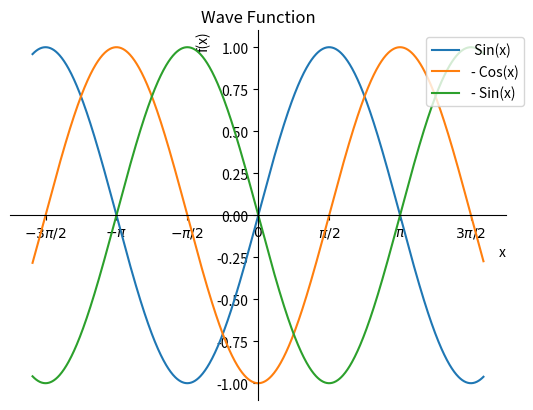

Generate this figure with matplotlib:
import numpy as np
from matplotlib import pyplot as plt
from fractions import Fraction as frac
from matplotlib.ticker import FuncFormatter, MultipleLocator

def pi_axis_formatter(val, pos, denomlim=10, pi=r'\pi'):
    """
    format label properly
    for example: 0.6666 pi --> 2π/3
               : 0      pi --> 0
               : 0.50   pi --> π/2
    """
    minus = "-" if val < 0 else ""
    val = abs(val)
    ratio = frac(val / np.pi).limit_denominator(denomlim)
    n, d = ratio.numerator, ratio.denominator

    fmt2 = "%s" % d
    if n == 0:
        fmt1 = "0"
    elif n == 1:
        fmt1 = pi
    else:
        fmt1 = r"%s%s" % (n, pi)

    fmtstring = "$" + minus + (fmt1 if d == 1 else r"{%s}/{%s}" % (fmt1, fmt2)) + "$"

    return fmtstring


x = np.arange(-5, 5, 0.01)

fig, ax = plt.subplots()

# making the top and right spine invisible:
ax.spines['top'].set_color('none')
ax.spines['right'].set_color('none')
# moving bottom spine up to y=0 position:
ax.xaxis.set_ticks_position('bottom')
ax.spines['bottom'].set_position(('data',0))
# moving left spine to the right to position x == 0:
ax.yaxis.set_ticks_position('left')
ax.spines['left'].set_position(('data',0))


ax.plot(x, np.sin(x))
ax.plot(x, -np.cos(x))
ax.plot(x, -np.sin(x))

plt.title('Wave Function')

ax.set_ylabel('f(x)', loc='top')
ax.set_xlabel('x', loc='right')
ax.legend([' Sin(x)', '- Cos(x)', '- Sin(x)'], bbox_to_anchor=(1.05, 1.0), loc='upper right')
# plt.grid(True)

ticklen = np.pi/2

# setting ticks labels
ax.xaxis.set_major_formatter(FuncFormatter(pi_axis_formatter))
# setting ticks at proper numbers
ax.xaxis.set_major_locator(MultipleLocator(base=ticklen))

plt.show()

plt.savefig('15-SinCosWave.png',
            dpi=300,
            format='png')
